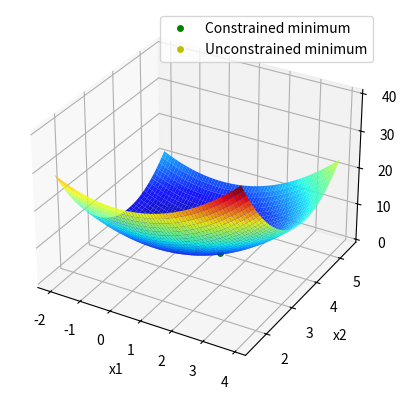

Reproduce this figure in Python.
import numpy as np
from scipy import optimize
from matplotlib import pyplot as plt
from mpl_toolkits.mplot3d.axes3d import Axes3D

# minimize
#     F = x[1]^2 + 4x[2]^2 -32x[2] + 64

# subject to:
#      x[1] + x[2] <= 7
#     -x[1] + 2x[2] <= 4
#      x[1] >= 0
#      x[2] >= 0
#      x[2] <= 4

# in matrix notation:
#     F = (1/2)*x.T*H*x + c*x + c0

# subject to:
#     Ax <= b

# where:
#     H = [[2, 0],
#          [0, 8]]

#     c = [0, -32]

#     c0 = 64

#     A = [[ 1, 1],
#          [-1, 2],
#          [-1, 0],
#          [0, -1],
#          [0,  1]]

#     b = [7,4,0,0,4]

H = np.array([[2., 0.],
              [0., 8.]])

c = np.array([0, -32])

c0 = 64

A = np.array([[ 1., 1.],
              [-1., 2.],
              [-1., 0.],
              [0., -1.],
              [0.,  1.]])

b = np.array([7., 4., 0., 0., 4.])

x0 = np.random.randn(2)

def loss(x, sign=1.):
    return sign * (0.5 * np.dot(x.T, np.dot(H, x))+ np.dot(c, x) + c0)

def jac(x, sign=1.):
    return sign * (np.dot(x.T, H) + c)

cons = {'type':'ineq',
        'fun':lambda x: b - np.dot(A,x),
        'jac':lambda x: -A}

opt = {'disp':False}

def solve():

    res_cons = optimize.minimize(loss, x0, jac=jac,constraints=cons,
                                 method='SLSQP', options=opt)

    res_uncons = optimize.minimize(loss, x0, jac=jac, method='SLSQP',
                                   options=opt)

    print('\nConstrained:')
    print(res_cons)

    print('\nUnconstrained:')
    print(res_uncons)

    x1, x2 = res_cons['x']
    f = res_cons['fun']

    x1_unc, x2_unc = res_uncons['x']
    f_unc = res_uncons['fun']

    # plotting
    xgrid = np.mgrid[-2:4:0.1, 1.5:5.5:0.1]
    xvec = xgrid.reshape(2, -1).T
    F = np.vstack([loss(xi) for xi in xvec]).reshape(xgrid.shape[1:])

    ax = plt.axes(projection='3d')
    ax.plot_surface(xgrid[0], xgrid[1], F, rstride=1, cstride=1,
                    cmap=plt.cm.jet, shade=True, alpha=0.9, linewidth=0)
    ax.plot3D([x1], [x2], [f], 'og', mec='w', label='Constrained minimum')
    ax.plot3D([x1_unc], [x2_unc], [f_unc], 'oy', mec='w',
              label='Unconstrained minimum')
    ax.legend(fancybox=True, numpoints=1)
    ax.set_xlabel('x1')
    ax.set_ylabel('x2')
    ax.set_zlabel('F')



if __name__ == '__main__':
    solve()
